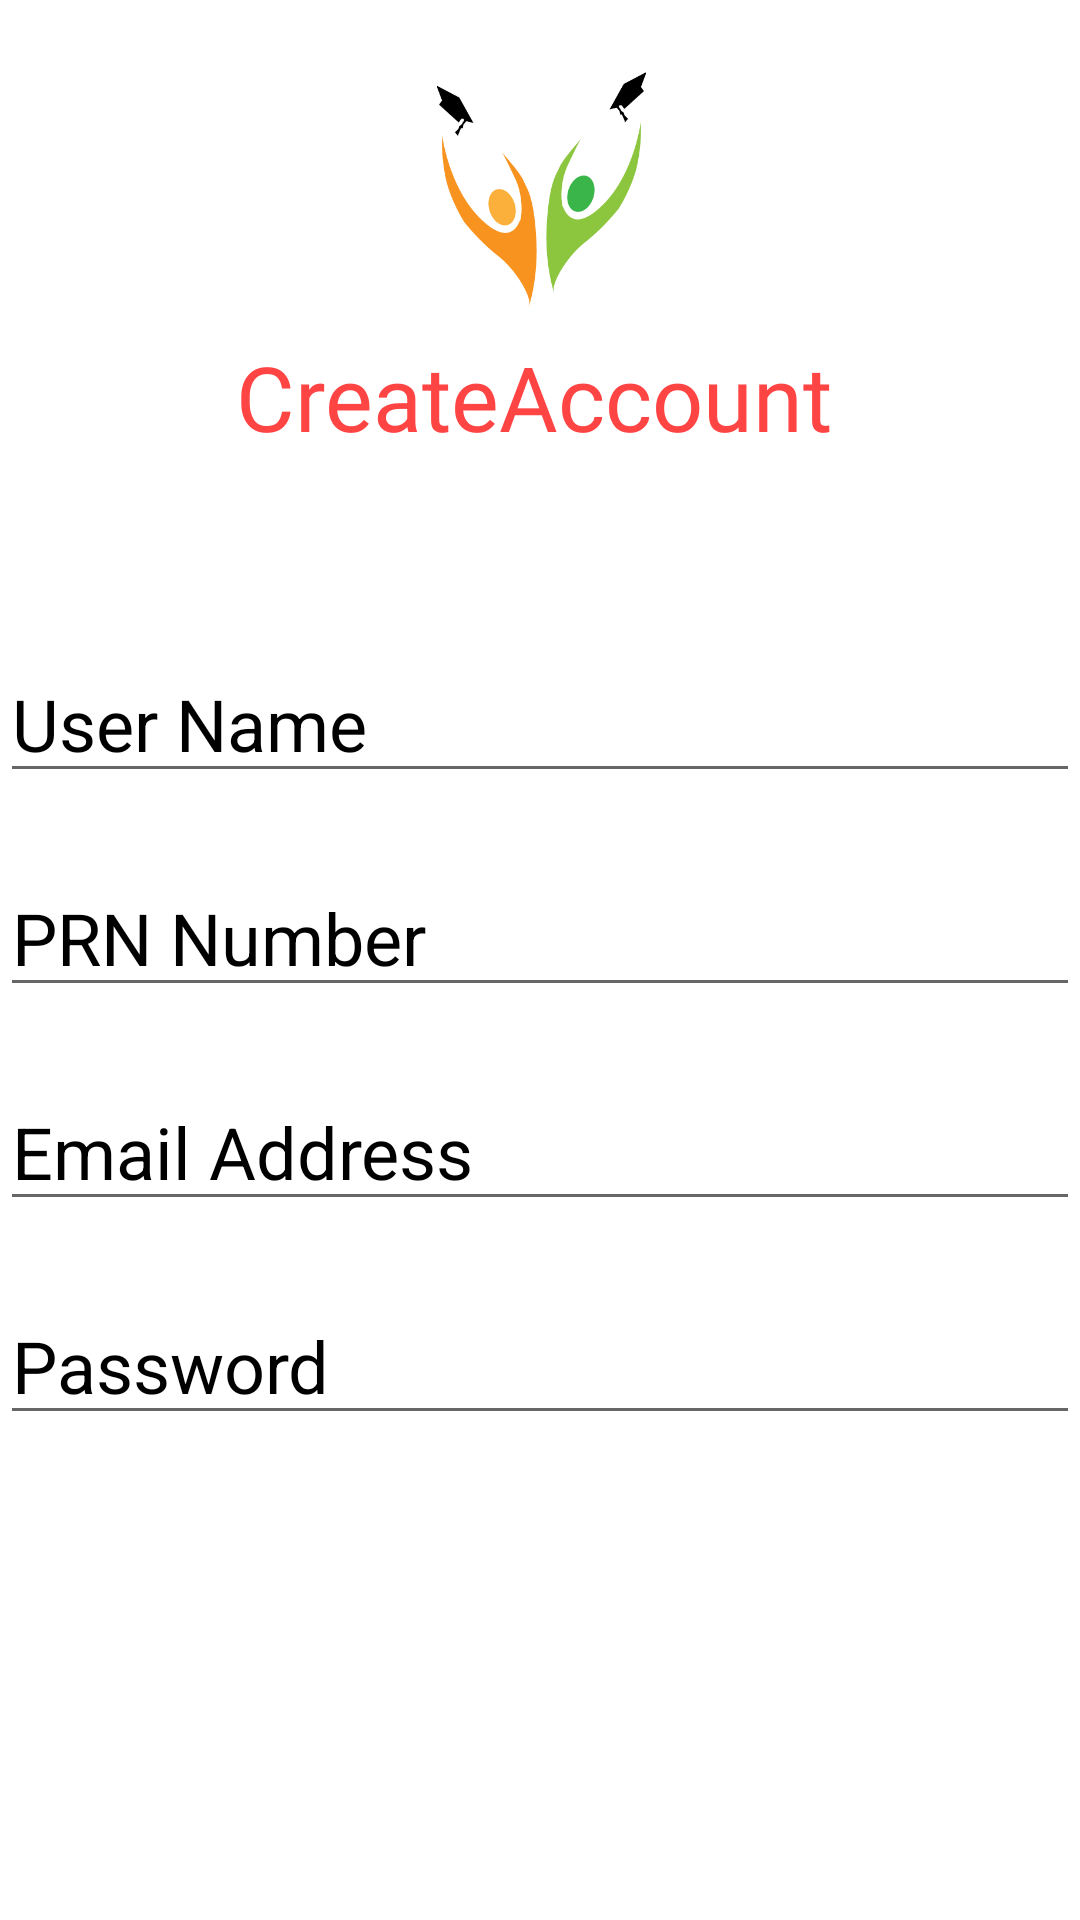

This screen was rendered from an Android layout file. Write that file and the resources it references.
<!-- AndroidManifest.xml: application theme Theme.MyPhoneapp -->
<!-- res/layout/register.xml -->
<?xml version="1.0" encoding="utf-8"?>
<RelativeLayout xmlns:android="http://schemas.android.com/apk/res/android"
    xmlns:app="http://schemas.android.com/apk/res-auto"
    android:layout_width="match_parent"
    android:layout_height="match_parent"
    android:background="#fff">

    <ImageView
        android:id="@+id/imageView"
        android:layout_width="130dp"
        android:layout_height="78dp"
        android:layout_alignParentEnd="true"
        android:layout_alignParentStart="true"
        android:layout_alignParentTop="true"
        android:layout_marginEnd="140dp"
        android:layout_marginStart="141dp"
        android:layout_marginTop="24dp"
        app:srcCompat="@drawable/alumni1" />

    <TextView
        android:id="@+id/banner"
        android:layout_width="379dp"
        android:layout_height="72dp"
        android:layout_alignParentEnd="true"
        android:layout_alignParentStart="true"
        android:layout_below="@+id/imageView"
        android:layout_centerHorizontal="true"

        android:layout_marginEnd="18dp"
        android:layout_marginStart="14dp"
        android:layout_marginTop="10dp"
        android:fontFamily="@font/bungee"
        android:text="CreateAccount"
        android:textAlignment="center"

        android:textColor="@android:color/holo_red_light"

        android:textSize="30sp" />

    <EditText
        android:id="@+id/username"
        android:layout_width="380dp"
        android:layout_height="wrap_content"
        android:layout_below="@+id/banner"
        android:layout_centerHorizontal="true"
        android:layout_marginTop="31dp"
        android:textColor="@color/black"
        android:hint="User Name"
        android:inputType="text"
        android:singleLine="true"
        style="@style/Widget.MaterialComponents.TextInputLayout.OutlinedBox"
        android:textColorHint="@color/black"

        android:textSize="24sp" />

    <EditText
        android:id="@+id/PRN_Number"
        android:layout_width="380dp"
        android:layout_height="wrap_content"
        android:layout_below="@+id/username"
        android:layout_centerHorizontal="true"
        android:layout_marginTop="22dp"
        android:hint="PRN Number"
        android:textColor="@color/black"
        android:textColorHint="@color/black"

        android:inputType="number"
        android:textSize="24sp" />
    <EditText
        android:id="@+id/email"
        android:layout_width="380dp"
        android:layout_height="wrap_content"
        android:layout_below="@+id/PRN_Number"
        android:layout_centerHorizontal="true"
        android:textColor="@color/black"
        android:textColorHint="@color/black"
        app:boxStrokeColor="@color/orange"
        app:boxStrokeWidthFocused="2dp"
        android:layout_marginTop="22dp"
        android:hint="Email Address"
        android:inputType="textEmailAddress"
        android:textSize="24sp" />
    <EditText
        android:id="@+id/password"
        android:layout_width="380dp"
        android:layout_height="wrap_content"
        android:layout_below="@+id/email"
        android:textColor="@color/black"
        android:textColorHint="@color/black"

        android:layout_centerHorizontal="true"
        android:layout_marginTop="22dp"
        android:hint="Password"
        android:inputType="textPassword"
        android:textSize="24sp" />

    <Button
        android:id="@+id/register"
        android:layout_width="333dp"
        android:layout_height="45dp"
        android:layout_alignParentEnd="true"
        android:layout_alignParentStart="true"
        android:layout_below="@+id/password"
        android:layout_marginEnd="38dp"
        android:layout_marginStart="40dp"
        android:layout_marginTop="29dp"
        android:background="@drawable/rounded_button"
        android:text="Register"
        android:textColor="#fff"
        android:textSize="24sp"
        android:transitionName="button_tran" />


</RelativeLayout>
<!-- resources referenced by this layout -->
<resources>
  <color name="black">#FF000000</color>
  <color name="orange">#ffff4444</color>
  <!-- drawable alumni1: png bitmap (drawable, 11035 bytes) -->
  <style name="Theme.MyPhoneapp" parent="Theme.MaterialComponents.Light.DarkActionBar">
          
          <item name="colorPrimary">@color/orange</item>
          <item name="colorPrimaryVariant">@color/purple_700</item>
          <item name="colorOnPrimary">@color/white</item>
          
          <item name="colorSecondary">@color/teal_200</item>
          <item name="colorSecondaryVariant">@color/teal_700</item>
          <item name="colorOnSecondary">@color/black</item>
          
          <item name="android:statusBarColor" tools:targetApi="l">?attr/colorPrimaryVariant</item>
          
      </style>
  <color name="purple_700">#FF3700B3</color>
  <color name="white">#FFFFFFFF</color>
  <color name="teal_200">#FF03DAC5</color>
  <color name="teal_700">#FF018786</color>
</resources>
